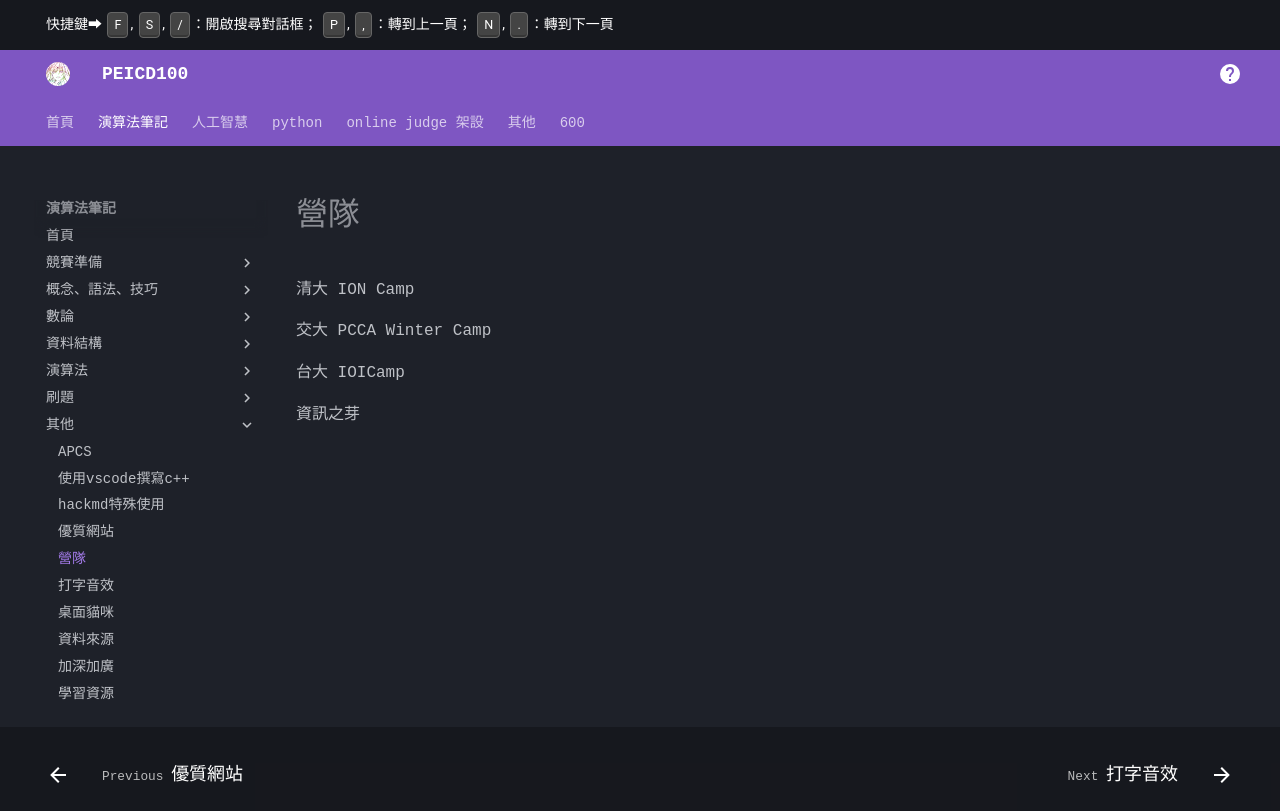

repository: PEICSOC/PEICSOC.github.io · page: md-演算法筆記/營隊.html · generator: mkdocs

# 營隊

清大 ION Camp

交大 PCCA Winter Camp

台大 IOICamp

資訊之芽
